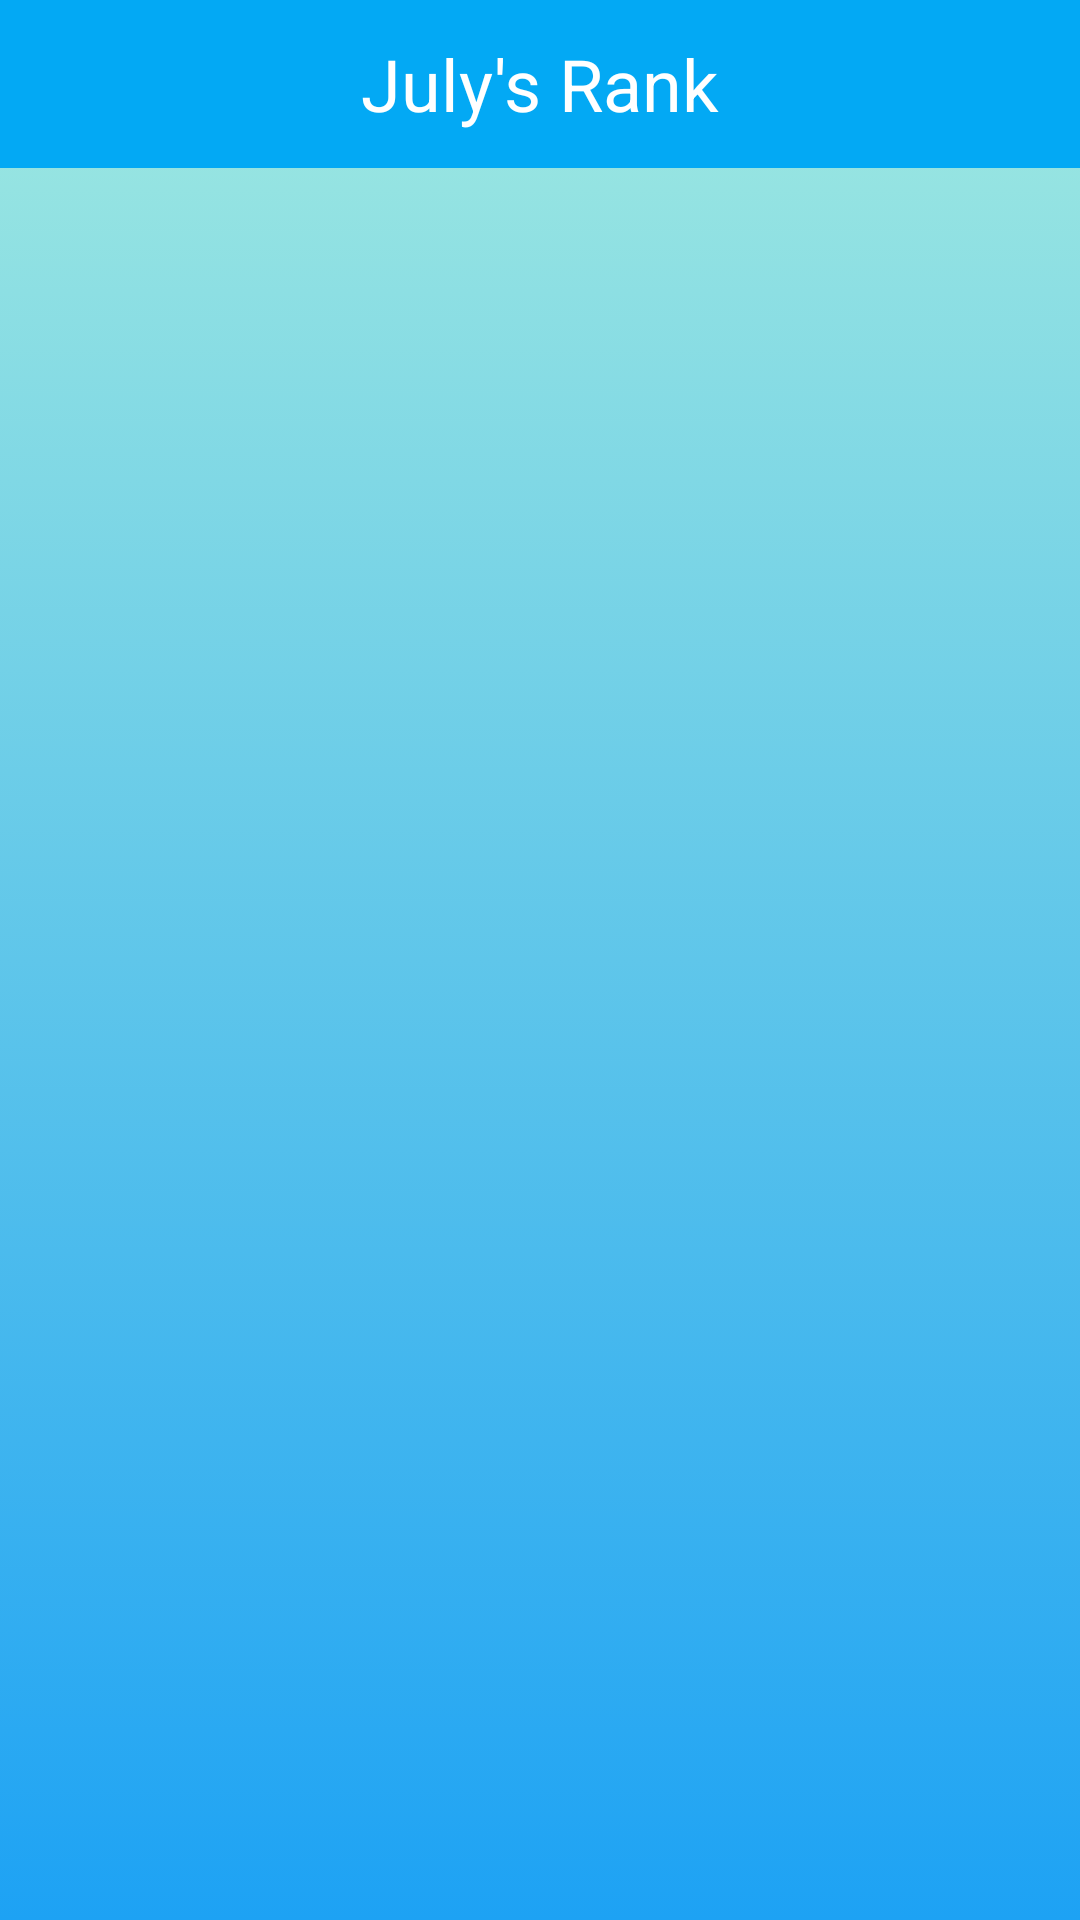

Layout XML and referenced resources for this Android screen:
<!-- AndroidManifest.xml: application theme Theme.DemoApp -->
<!-- res/layout/activity_rank.xml -->
<?xml version="1.0" encoding="utf-8"?>
<LinearLayout xmlns:android="http://schemas.android.com/apk/res/android"
    xmlns:tools="http://schemas.android.com/tools"
    android:layout_width="match_parent"
    android:layout_height="match_parent"
    xmlns:app="http://schemas.android.com/apk/res-auto"
    tools:context=".activity.RankActivity"
    android:orientation="vertical"
    android:background="@drawable/main_background_gradient">

    <com.google.android.material.appbar.AppBarLayout
        android:layout_width="match_parent"
        android:layout_height="wrap_content"
        android:theme="@style/ThemeOverlay.AppCompat.Dark.ActionBar">
        <RelativeLayout
            android:layout_width="match_parent"
            android:layout_height="wrap_content">

            <androidx.appcompat.widget.Toolbar
                android:id="@+id/rank_toolbar"
                android:layout_width="match_parent"
                android:layout_height="?android:attr/actionBarSize"
                android:background="@color/colorPrimary"
                android:theme="@style/ThemeOverlay.AppCompat.Light"
                app:title=""/>
            <TextView
                android:textColor="@color/colorWhite"
                android:textSize="24sp"
                android:layout_centerInParent="true"
                android:layout_width="wrap_content"
                android:layout_height="wrap_content"
                android:text="@string/rank"/>
        </RelativeLayout>
    </com.google.android.material.appbar.AppBarLayout>

    <ListView
        android:id="@+id/rank_lv"
        android:layout_width="match_parent"
        android:layout_height="match_parent"
        android:layout_margin="10dp"/>

</LinearLayout>
<!-- resources referenced by this layout -->
<resources>
  <color name="colorPrimary">#03A9F4</color>
  <color name="colorWhite">#ffffff</color>
  <!-- drawable main_background_gradient (drawable) -->
  <?xml version="1.0" encoding="utf-8"?>
  <selector xmlns:android="http://schemas.android.com/apk/res/android">
      <item>
          <shape>
              <gradient
                  android:angle="90"
                  android:startColor="#1DA2F4"
                  android:endColor="#A1EAE0"
                  android:type="linear"/>
          </shape>
      </item>
  </selector>
  <string name="rank">July\'s Rank</string>
  <style name="Theme.DemoApp" parent="Theme.MaterialComponents.Light.NoActionBar">
          
          <item name="colorPrimary">@color/colorPrimary</item>
          <item name="colorPrimaryDark">@color/colorPrimaryDark</item>
          <item name="colorAccent">@color/colorAccent</item>
      </style>
  <color name="colorPrimaryDark">#3700B3</color>
  <color name="colorAccent">#03DAC5</color>
</resources>
